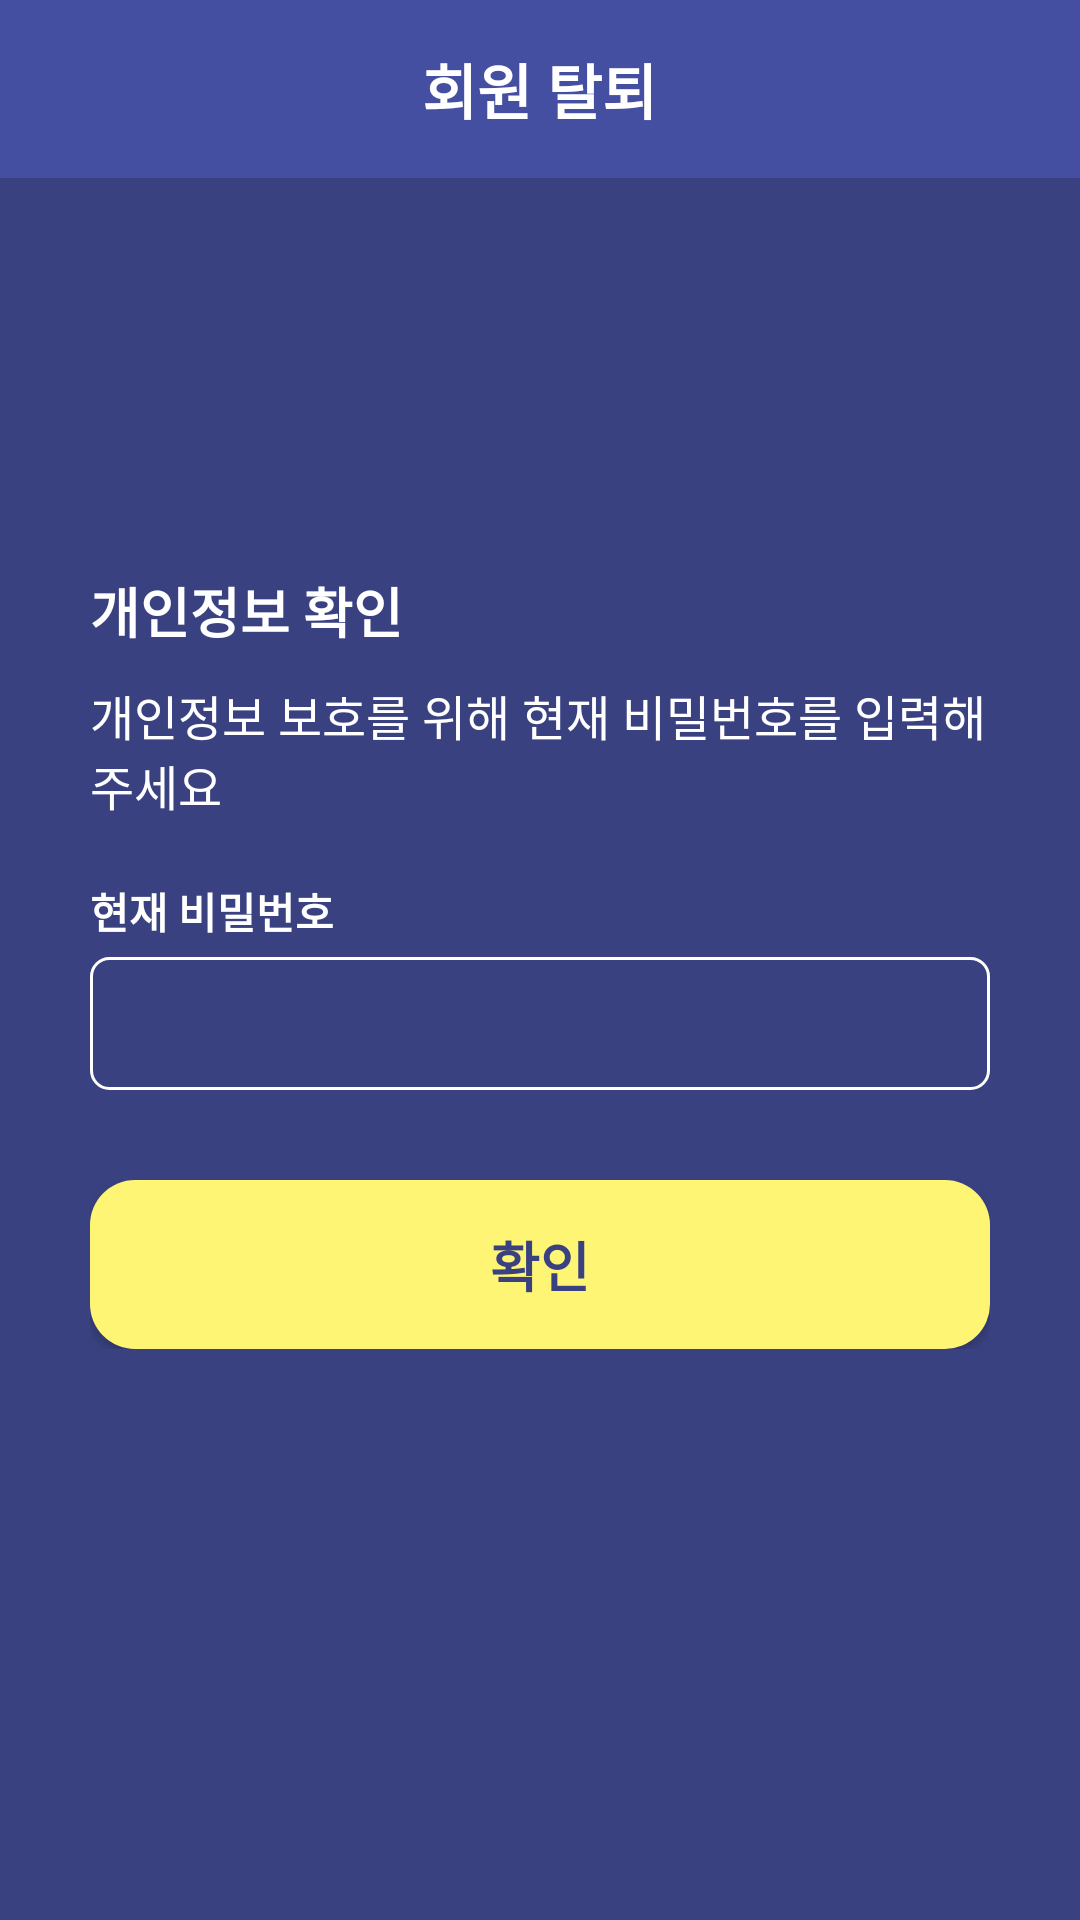

The Android layout XML behind this screen, and the referenced resources:
<!-- AndroidManifest.xml: application theme AppTheme -->
<!-- res/layout/activity_delete.xml -->
<?xml version="1.0" encoding="utf-8"?>

<RelativeLayout xmlns:android="http://schemas.android.com/apk/res/android"
    xmlns:app="http://schemas.android.com/apk/res-auto"
    xmlns:tools="http://schemas.android.com/tools"
    android:layout_width="match_parent"
    android:layout_height="match_parent"
    android:animateLayoutChanges="true"
    android:background="@color/mainColor2"
    tools:context=".DeleteActivity">

    <RelativeLayout
        android:layout_width="match_parent"
        android:background="@color/mainColor1"
        android:id="@+id/delete_toolbar"
        android:layout_height="wrap_content">


        <TextView
            android:layout_width="wrap_content"
            android:layout_height="wrap_content"
            android:layout_centerInParent="true"
            android:layout_marginTop="15dp"
            android:layout_marginBottom="15dp"
            android:text="회원 탈퇴"
            android:textSize="20sp"
            android:textStyle="bold"
            android:textColor="#ffffff"/>

        <ImageButton
            android:layout_width="35dp"
            android:layout_height="35dp"
            android:scaleType="fitXY"
            android:layout_centerVertical="true"
            android:background="@null"
            android:id="@+id/delete_close"
            android:src="@drawable/close"
            android:layout_alignParentRight="true"
            android:layout_marginRight="20dp"/>
    </RelativeLayout>


    <RelativeLayout
        android:layout_width="match_parent"
        android:layout_height="match_parent"
        android:id="@+id/delete_success"
        android:visibility="gone"
        android:layout_marginRight="30dp"
        android:layout_marginLeft="30dp"
        android:layout_below="@id/delete_toolbar">


        <View
            android:layout_width="0dp"
            android:layout_height="0dp"
            android:layout_centerInParent="true"
            android:id="@+id/delete_success_center">

        </View>
        <LinearLayout
            android:layout_width="match_parent"
            android:layout_alignBottom="@id/delete_success_center"
            android:layout_height="wrap_content"
            android:orientation="vertical">
            <TextView
                android:layout_width="wrap_content"
                android:layout_height="wrap_content"
                android:textSize="18sp"

                android:text="회원탈퇴가 완료되었습니다"
                android:textColor="#ffffff"
                android:textStyle="bold"/>

            <TextView
                android:layout_width="wrap_content"
                android:layout_height="wrap_content"
                android:textSize="16sp"
                android:layout_marginTop="10dp"
                android:text="로그인 화면으로 돌아갑니다"
                android:textColor="#ffffff"
                />

            <Button
                android:layout_width="match_parent"
                android:layout_marginTop="30dp"
                android:text="로그인"
                android:textColor="@color/mainColor2"
                android:textSize="18sp"
                android:paddingTop="15dp"
                android:paddingBottom="15dp"
                android:textStyle="bold"
                android:layout_height="wrap_content"
                android:background="@drawable/corner_maincolor3"/>
        </LinearLayout>
    </RelativeLayout>


    <RelativeLayout
        android:layout_width="match_parent"
        android:layout_height="wrap_content"
        android:layout_centerInParent="true"
        android:layout_marginLeft="30dp"
        android:layout_marginRight="30dp"
        android:id="@+id/delete_default_body">


        <TextView
            android:layout_width="wrap_content"
            android:layout_height="wrap_content"
            android:textSize="18sp"
            android:id="@+id/delete_default_t1"
            android:text="개인정보 확인"
            android:textColor="#ffffff"
            android:textStyle="bold"/>

        <TextView
            android:layout_width="wrap_content"
            android:layout_height="wrap_content"
            android:textSize="16sp"
            android:layout_below="@id/delete_default_t1"
            android:layout_marginTop="10dp"
            android:id="@+id/delete_default_t2"
            android:text="개인정보 보호를 위해 현재 비밀번호를 입력해주세요"
            android:textColor="#ffffff"
            />


        <TextView
            android:layout_width="wrap_content"
            android:layout_height="wrap_content"
            android:text="현재 비밀번호"
            android:textColor="#ffffff"
            android:textStyle="bold"
            android:id="@+id/delete_default_t3"
            android:layout_below="@id/delete_default_t2"
            android:layout_marginTop="20dp"/>
        <EditText
            android:layout_width="match_parent"
            android:layout_height="wrap_content"
            android:lines="1"
            android:background="@drawable/stroke_white"
            android:textColor="#ffffff"
            android:textStyle="bold"
            android:padding="10dp"
            android:id="@+id/delete_editText_check"
            android:layout_below="@id/delete_default_t3"
            android:layout_marginTop="5dp"
            android:inputType="textPassword"/>


        <Button
            android:layout_width="match_parent"
            android:layout_height="wrap_content"
            android:paddingTop="15dp"
            android:paddingBottom="15dp"
            android:id="@+id/delete_default_btn"
            android:background="@drawable/corner_maincolor3"
            android:layout_marginTop="30dp"
            android:text="확인"
            android:textColor="@color/mainColor2"
            android:textSize="18sp"
            android:textStyle="bold"
            android:layout_below="@id/delete_editText_check"/>

    </RelativeLayout>





</RelativeLayout>
<!-- resources referenced by this layout -->
<resources>
  <color name="mainColor1">#454FA1</color>
  <color name="mainColor2">#394180</color>
  <!-- drawable corner_maincolor3 (drawable) -->
  <?xml version="1.0" encoding="utf-8"?>
  
  <shape xmlns:android="http://schemas.android.com/apk/res/android">
  
      <corners android:radius="15dp"></corners>
      <solid android:color="@color/mainColor3"></solid>
  </shape>
  <!-- drawable stroke_white (drawable) -->
  <?xml version="1.0" encoding="utf-8"?>
  
  <shape xmlns:android="http://schemas.android.com/apk/res/android">
      <stroke android:color="#ffffff" android:width="1dp"></stroke>
      <corners android:radius="6dp"></corners>
  </shape>
  <style name="AppTheme" parent="Theme.AppCompat.Light.NoActionBar">
          
          <item name="colorPrimary">@color/mainColor1</item>
          <item name="colorPrimaryDark">@color/mainColor2</item>
          <item name="colorAccent">@color/colorAccent</item>
      </style>
  <color name="mainColor3">#FFF575</color>
  <color name="colorAccent">#D81B60</color>
</resources>
